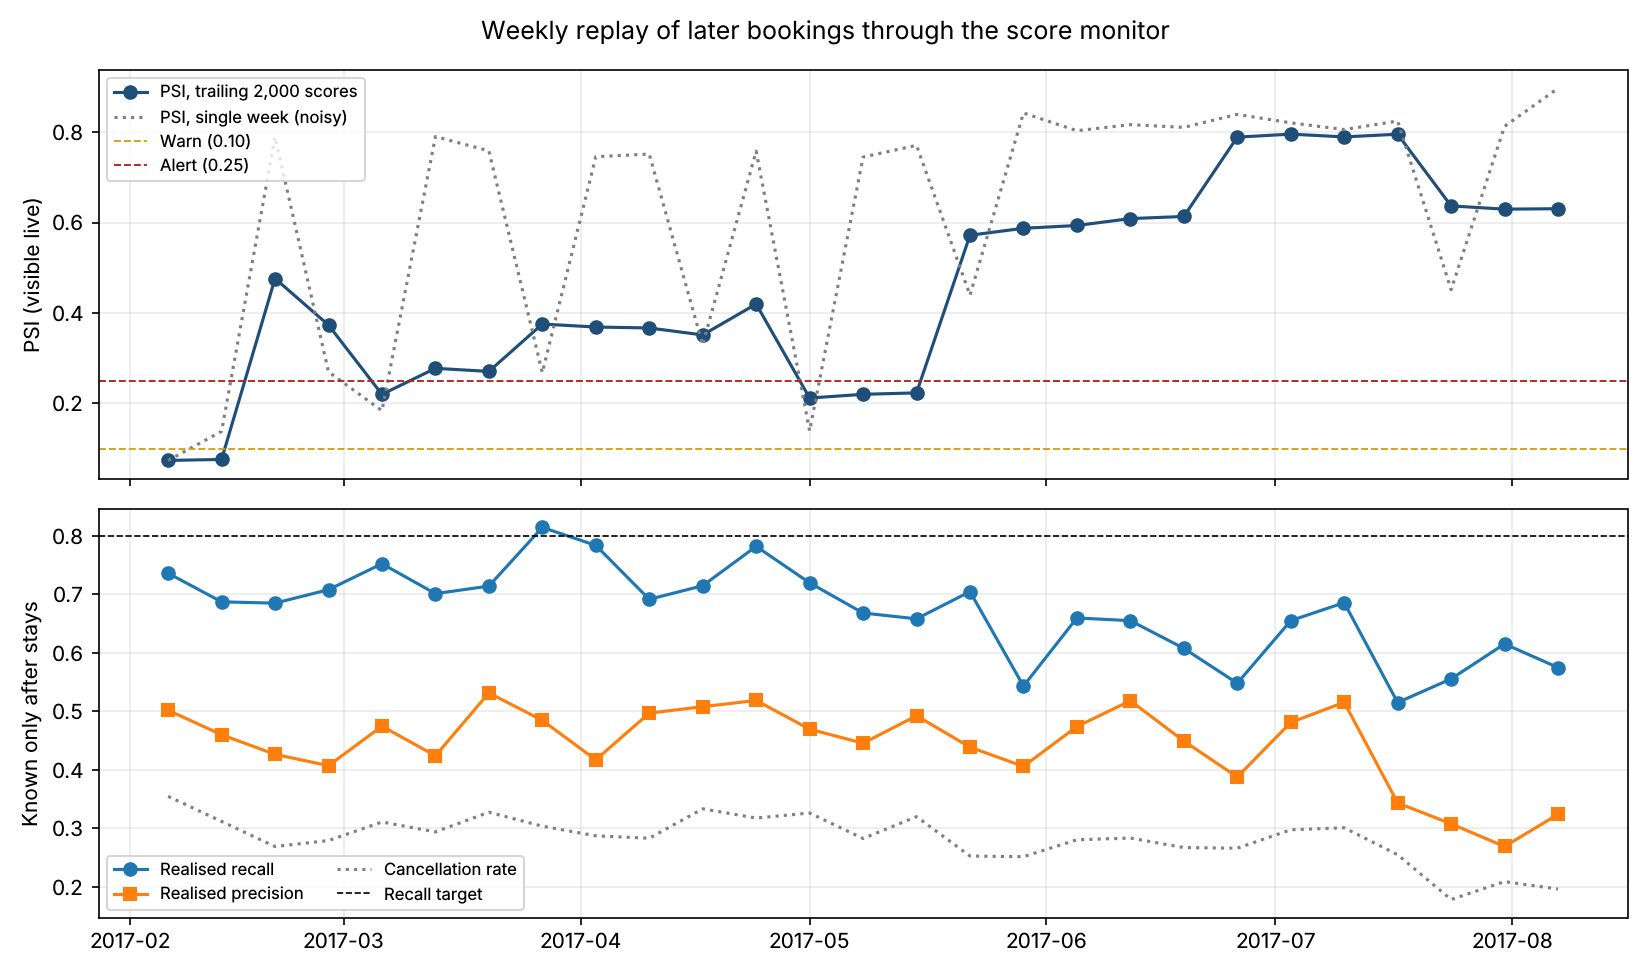

The file beside this chart, header and first rows:
week, bookings, psi, status, single_week_psi, top_decile_share, flagged_share, mean_probability, observed_cancellation_rate, realised_recall, realised_precision
2017-02-06, 1026, 0.0738, ok, 0.0738, 0.0585, 0.5205, 0.3379, 0.3548, 0.7363, 0.5019
2017-02-13, 1344, 0.0760, ok, 0.1382, 0.0290, 0.4658, 0.3032, 0.3118, 0.6874, 0.4601
2017-02-20, 1276, 0.4761, alert, 0.7893, 0.0000, 0.4318, 0.2622, 0.2688, 0.6851, 0.4265
2017-02-27, 921, 0.3731, alert, 0.2696, 0.0087, 0.4853, 0.2913, 0.2790, 0.7082, 0.4072
2017-03-06, 962, 0.2199, warn, 0.1839, 0.0177, 0.4927, 0.3050, 0.3108, 0.7525, 0.4747
2017-03-13, 718, 0.2775, alert, 0.7900, 0.0000, 0.4861, 0.2908, 0.2939, 0.7014, 0.4241
2017-03-20, 684, 0.2707, alert, 0.7586, 0.0000, 0.4401, 0.2697, 0.3275, 0.7143, 0.5316
2017-03-27, 764, 0.3754, alert, 0.2680, 0.0079, 0.5105, 0.3114, 0.3037, 0.8147, 0.4846
2017-04-03, 693, 0.3689, alert, 0.7456, 0.0000, 0.5397, 0.3205, 0.2872, 0.7839, 0.4171
2017-04-10, 424, 0.3667, alert, 0.7514, 0.0000, 0.3939, 0.2616, 0.2830, 0.6917, 0.4970
2017-04-17, 663, 0.3514, alert, 0.3293, 0.0060, 0.4691, 0.2938, 0.3333, 0.7149, 0.5080
2017-04-24, 781, 0.4197, alert, 0.7578, 0.0000, 0.4789, 0.2987, 0.3175, 0.7823, 0.5187
2017-05-01, 788, 0.2118, warn, 0.1390, 0.0305, 0.5000, 0.3209, 0.3261, 0.7198, 0.4695
2017-05-08, 736, 0.2200, warn, 0.7448, 0.0000, 0.4239, 0.2663, 0.2826, 0.6683, 0.4455
2017-05-15, 622, 0.2232, warn, 0.7707, 0.0000, 0.4277, 0.2828, 0.3199, 0.6583, 0.4925
2017-05-22, 483, 0.5719, alert, 0.4392, 0.0021, 0.4058, 0.2701, 0.2526, 0.7049, 0.4388
2017-05-29, 505, 0.5873, alert, 0.8423, 0.0000, 0.3366, 0.2454, 0.2515, 0.5433, 0.4059
2017-06-05, 346, 0.5934, alert, 0.8031, 0.0000, 0.3902, 0.2740, 0.2803, 0.6598, 0.4741
2017-06-12, 307, 0.6087, alert, 0.8164, 0.0000, 0.3583, 0.2536, 0.2834, 0.6552, 0.5182
2017-06-19, 382, 0.6134, alert, 0.8105, 0.0000, 0.3613, 0.2631, 0.2670, 0.6078, 0.4493
2017-06-26, 391, 0.7889, alert, 0.8392, 0.0000, 0.3760, 0.2671, 0.2660, 0.5481, 0.3878
2017-07-03, 390, 0.7955, alert, 0.8205, 0.0000, 0.4051, 0.2763, 0.2974, 0.6552, 0.4810
2017-07-10, 402, 0.7894, alert, 0.8056, 0.0000, 0.4005, 0.2726, 0.3010, 0.6860, 0.5155
2017-07-17, 259, 0.7953, alert, 0.8245, 0.0000, 0.3822, 0.2726, 0.2548, 0.5152, 0.3434
2017-07-24, 202, 0.6367, alert, 0.4514, 0.0050, 0.3218, 0.2554, 0.1782, 0.5556, 0.3077
2017-07-31, 249, 0.6296, alert, 0.8128, 0.0000, 0.4779, 0.2887, 0.2088, 0.6154, 0.2689
2017-08-07, 204, 0.6305, alert, 0.8968, 0.0000, 0.3480, 0.2742, 0.1961, 0.5750, 0.3239
